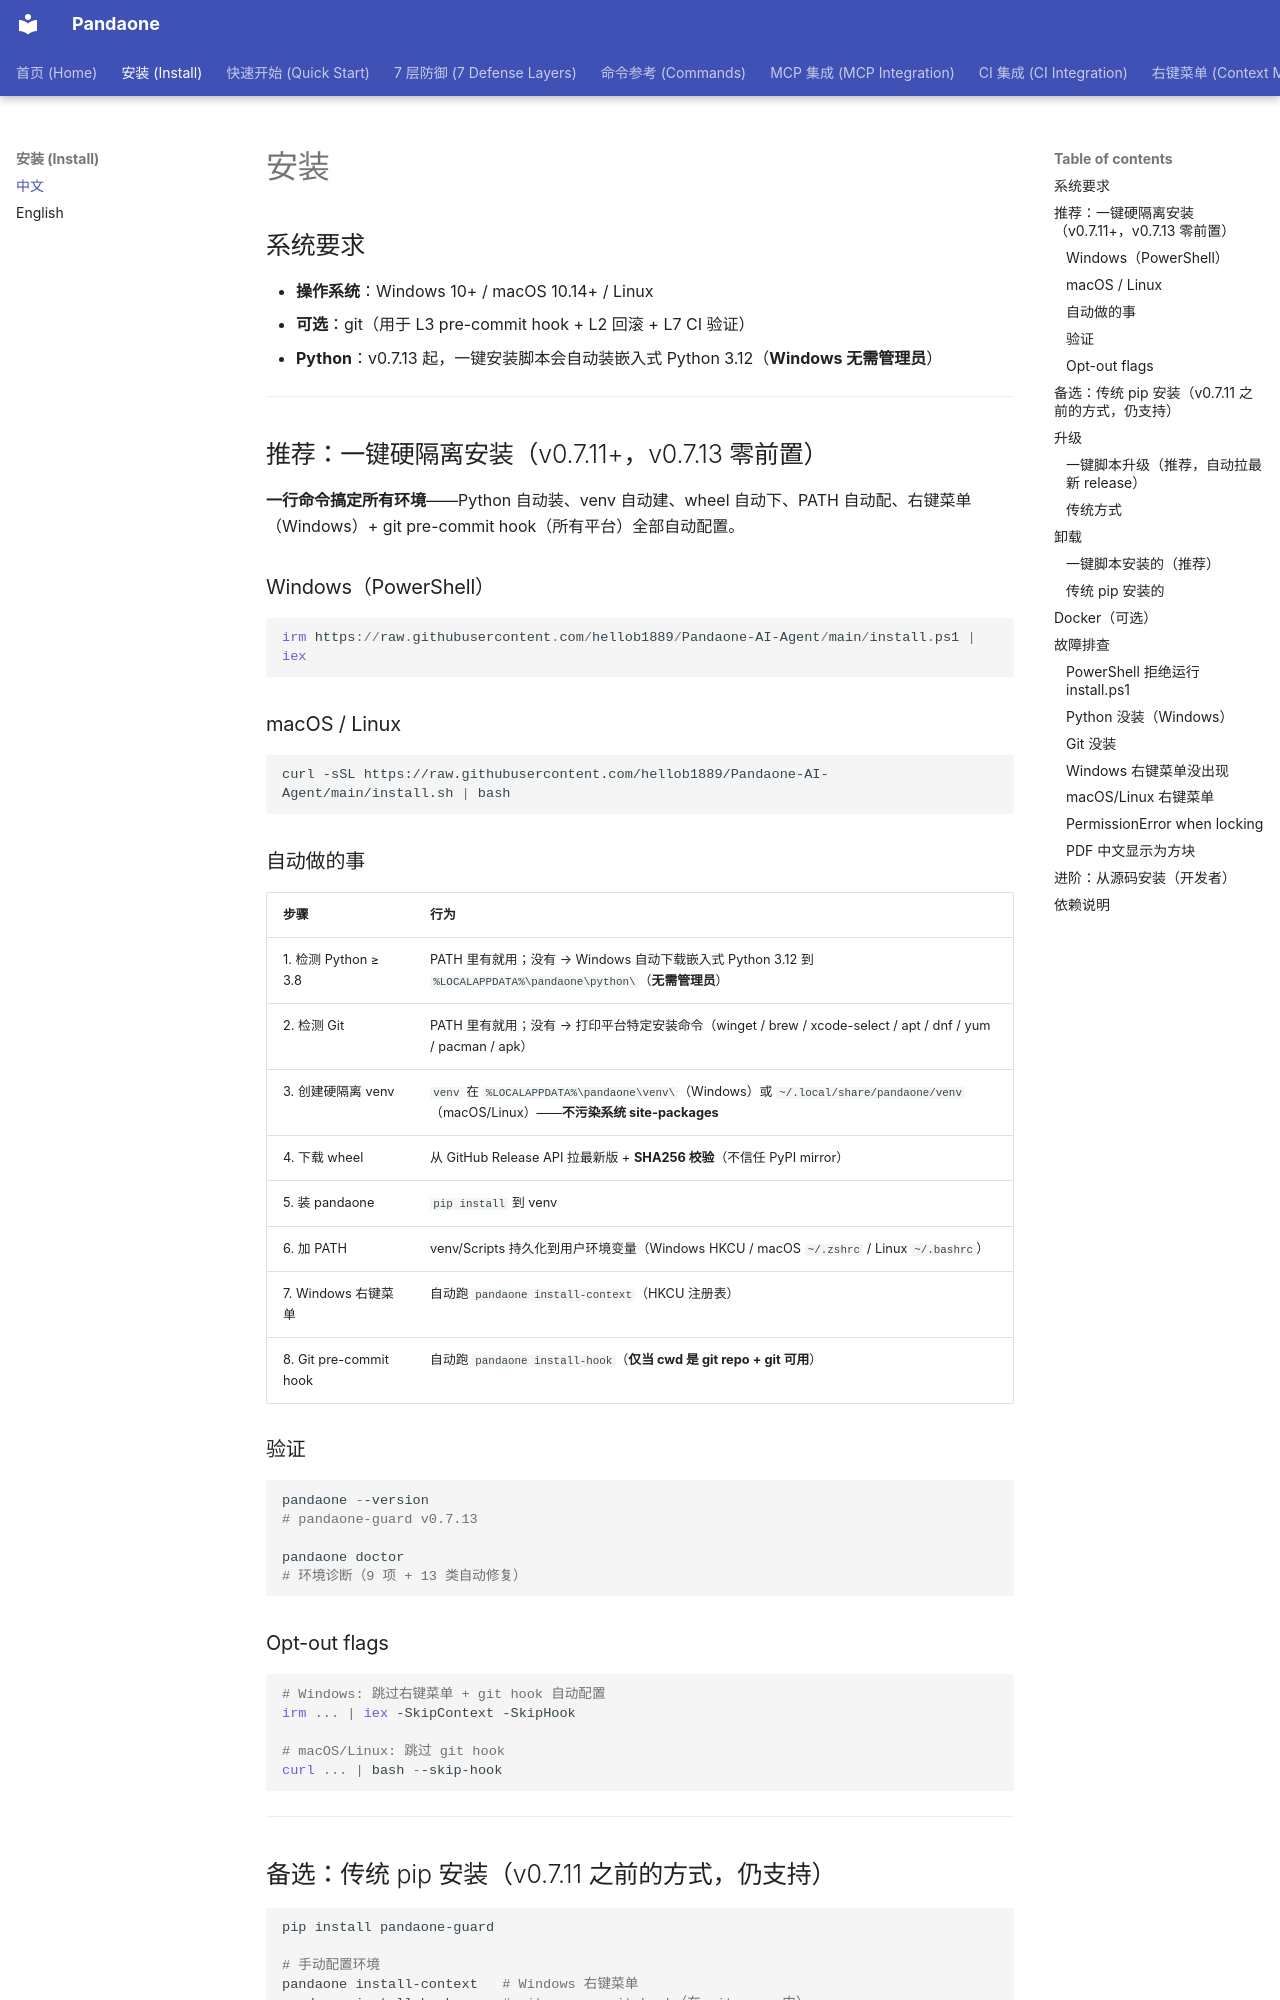

repository: hellob1889/PandaX · page: zh/install/index.html · generator: mkdocs

# 安装

## 系统要求

- **操作系统**：Windows 10+ / macOS 10.14+ / Linux
- **可选**：git（用于 L3 pre-commit hook + L2 回滚 + L7 CI 验证）
- **Python**：v0.7.13 起，一键安装脚本会自动装嵌入式 Python 3.12（**Windows 无需管理员**）

---

## 推荐：一键硬隔离安装（v0.7.11+，v0.7.13 零前置）

**一行命令搞定所有环境**——Python 自动装、venv 自动建、wheel 自动下、PATH 自动配、右键菜单（Windows）+ git pre-commit hook（所有平台）全部自动配置。

### Windows（PowerShell）

```powershell
irm https://raw.githubusercontent.com/hellob1889/Pandaone-AI-Agent/main/install.ps1 | iex
```

### macOS / Linux

```bash
curl -sSL https://raw.githubusercontent.com/hellob1889/Pandaone-AI-Agent/main/install.sh | bash
```

### 自动做的事

| 步骤 | 行为 |
|---|---|
| 1. 检测 Python ≥ 3.8 | PATH 里有就用；没有 → Windows 自动下载嵌入式 Python 3.12 到 `%LOCALAPPDATA%\pandaone\python\`（**无需管理员**） |
| 2. 检测 Git | PATH 里有就用；没有 → 打印平台特定安装命令（winget / brew / xcode-select / apt / dnf / yum / pacman / apk） |
| 3. 创建硬隔离 venv | `venv` 在 `%LOCALAPPDATA%\pandaone\venv\`（Windows）或 `~/.local/share/pandaone/venv`（macOS/Linux）——**不污染系统 site-packages** |
| 4. 下载 wheel | 从 GitHub Release API 拉最新版 + **SHA256 校验**（不信任 PyPI mirror） |
| 5. 装 pandaone | `pip install` 到 venv |
| 6. 加 PATH | venv/Scripts 持久化到用户环境变量（Windows HKCU / macOS `~/.zshrc` / Linux `~/.bashrc`） |
| 7. Windows 右键菜单 | 自动跑 `pandaone install-context`（HKCU 注册表） |
| 8. Git pre-commit hook | 自动跑 `pandaone install-hook`（**仅当 cwd 是 git repo + git 可用**） |

### 验证

```powershell
pandaone --version
# pandaone-guard v0.7.13

pandaone doctor
# 环境诊断（9 项 + 13 类自动修复）
```

### Opt-out flags

```powershell
# Windows: 跳过右键菜单 + git hook 自动配置
irm ... | iex -SkipContext -SkipHook

# macOS/Linux: 跳过 git hook
curl ... | bash --skip-hook
```

---
